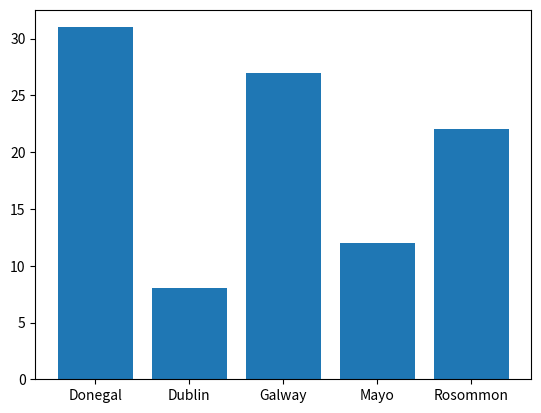

Write Python code to recreate this figure.
import numpy as np
import matplotlib.pyplot as plt

possiblecounties = ['Mayo', 'Galway', 'Rosommon', 'Dublin', 'Donegal']
counties = np.random.choice(possiblecounties,
p=[0.1, 0.3, 0.2, 0.12, 0.28],
size =(100))

unique, counts = np.unique(counties, return_counts=True)
#plt.pie(counts, labels =unique)
plt.bar(unique, counts)
plt.show()